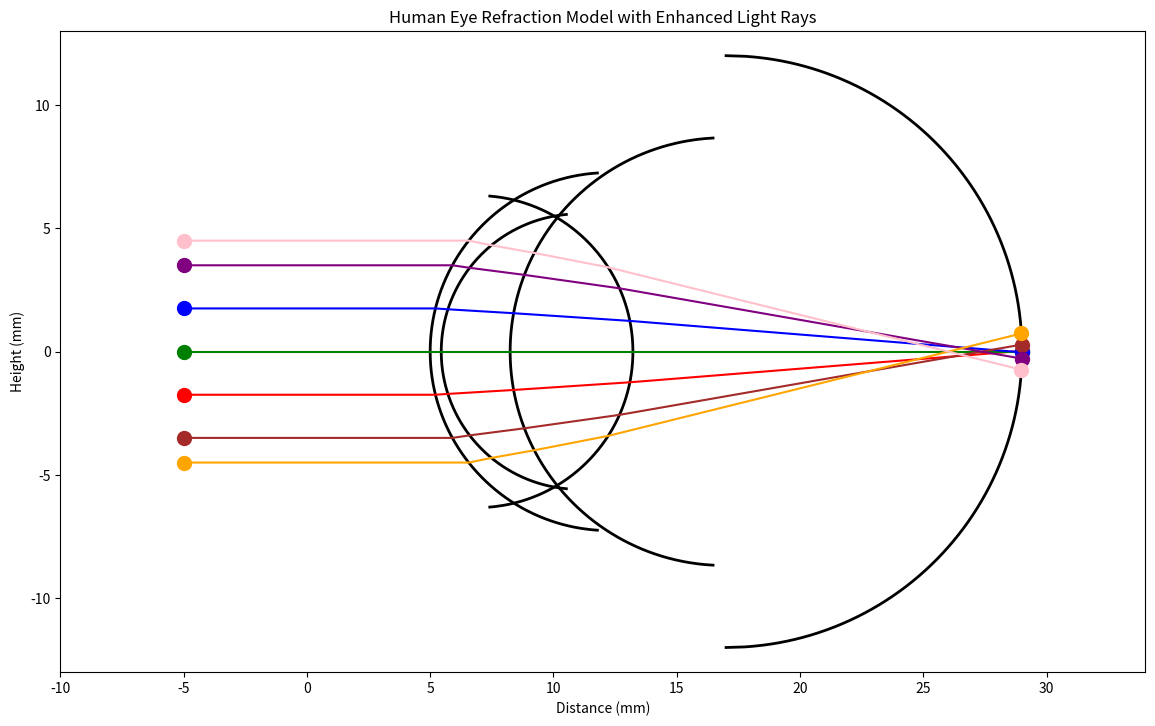

Write the Python code that produced this figure.
# Import the necessary libraries
import numpy as np
import matplotlib.pyplot as plt
from scipy import optimize

# Snell's Law: n1 * sin(theta1) = n2 * sin(theta2)
# Refracts a ray from medium 1 to medium 2 towards the normal if n2 > n1
# Returns the angle theta2 after refraction
def snell(n1, n2, theta1):
    sin_theta2 = (n1 * np.sin(theta1))/ n2
    # Ensure the value is within the valid domain of sine
    sin_theta2 = np.clip(sin_theta2, -1, 1)
    return np.arcsin(sin_theta2)


# Equation of a circle: x^2 + y^2 = r^2
# Returns the surface of a circle with radius r and offset to shift in the x-direction
# If the y-coordinate is outside the circle, return NaN
# Adding r to the surface ensures the circle is centered at (r, 0)
def create_surface(r, offset=0.0):  # Used to create the surfaces of the cornea and lens
    def surface(y):
        if abs(y) > r:
            return np.nan
        return -np.sqrt(r ** 2 - y ** 2) + r + offset

    return surface


# Equation of a circle: x^2 + y^2 = r^2
# Returns the surface of a circle with radius r and offset to shift in the x-direction
# If the y-coordinate is outside the circle, return NaN
# Adding r to the surface ensures the circle is centered at (r, 0)
def create_surface_inv(r, offset=0.0):  # Used to create the surfaces of the cornea and lens
    def surface(y):
        if abs(y) > r:
            return np.nan
        return np.sqrt(r ** 2 - y ** 2) + r - offset

    return surface


# Equation of the derivative of a circle: dy/dx = y / sqrt(r^2 - y^2)
# Returns the derivative or slope of the surface of a circle with radius r
# If the y-coordinate is outside the circle, return NaN
# Adding 1e-10 to the denominator ensures when y = r, the derivative is not infinite (divide by zero)
def create_derivative(r):
    def derivative(y):
        if abs(y) > r:
            return np.nan
        return y / np.sqrt(r ** 2 - y ** 2 + 1e-10)

    return derivative


# Equation of the derivative of a circle: dy/dx = y / sqrt(r^2 - y^2)
# Returns the derivative or slope of the surface of a circle with radius r
# If the y-coordinate is outside the circle, return NaN
# Adding 1e-10 to the denominator ensures when y = r, the derivative is not infinite (divide by zero)
def create_derivative_inv(r):
    def derivative(y):
        if abs(y) > r:
            return np.nan
        return -y / np.sqrt(r ** 2 - y ** 2 + 1e-10)

    return derivative

# Refracts a ray from (x0, y0) with angle theta through a surface defined by the function surface(y)
# The surface is defined by the function surface(y) and its derivative derivative(y)
# The ray is refracted from medium n1 to medium n2
# Returns the new position (x, y) and angle theta after refraction
def refract_ray(x0, y0, theta, n1, n2, surface, derivative):
    # Define the function whose root we want to find
    def func(y):
        x_surface = surface(y)
        if np.isnan(x_surface):
            return np.nan
        return y0 + (x_surface - x0) * np.tan(theta) - y  # Difference between ray y and surface y

    # Initial guess for y is current y0
    y_guess = y0

    # Use a root-finding method to find the intersection y
    try:
        y_intersect = optimize.newton(func, y_guess)
    except (RuntimeError, ValueError):
        # If the solver fails, return current position and angle
        return x0, y0, theta

    # Now compute x_intersect
    x_intersect = surface(y_intersect)

    # Calculate the normal angle at the point of intersection
    normal_angle = np.arctan(derivative(y_intersect))

    # Calculate the incident angle
    theta1 = theta - normal_angle

    # Calculate the refracted angle using Snell's Law
    theta2 = snell(n1, n2, theta1)
    if np.isnan(theta2):
        return x_intersect, y_intersect, theta

    # Update the ray angle
    theta_new = theta2 + normal_angle
    return x_intersect, y_intersect, theta_new



# Traces a ray from the object at position x,y through all surfaces
# Returns the path of the ray as a list of (x, y) coordinates
# If the ray does not intersect with a surface, return the path up to that point
def trace_ray(start_x, start_y, surfaces, derivatives, n_indices):
    x, y, theta = start_x, start_y, 0
    path = [(x, y)]
    for i, (surface, derivative) in enumerate(zip(surfaces, derivatives)):
        x, y, theta = refract_ray(x, y, theta, n_indices[i], n_indices[i + 1], surface, derivative)
        if np.isnan(x) or np.isnan(y):
            break
        path.append((x, y))
    return path



# Creates the eye model with the surfaces, derivatives, refractive indices, eye length, and eye radius
# Returns the surfaces, derivatives, refractive indices, eye length, and eye radius
def create_eye_model():
    # Updated parameters for the eye
    cornea_front_radius = 7.259
    cornea_back_radius = 5.585
    lens_front_radius = 8.672
    lens_back_radius = 6.328
    cornea_thickness = 0.449
    cornea_to_lens = 2.794
    eye_length = 24.0
    eye_radius = 12.0

    cornea_front = create_surface(cornea_front_radius, 5)
    cornea_back = create_surface(cornea_back_radius, cornea_thickness + 5)
    lens_front = create_surface(lens_front_radius, cornea_thickness + cornea_to_lens + 5)
    lens_back = create_surface_inv(lens_back_radius, -0.566)
    retina = create_surface_inv(eye_radius, -5)

    surfaces = [cornea_front, cornea_back, lens_front, lens_back, retina]

    # Create derivatives
    derivatives = [create_derivative_inv(cornea_front_radius),
                   create_derivative_inv(cornea_back_radius),
                   create_derivative_inv(lens_front_radius),
                   create_derivative(lens_back_radius),
                   create_derivative(eye_radius)]

    # Refractive indices for different parts of the eye
    n_indices = [1.0, 1.376, 1.336, 1.406, 1.337, 1.0] # Air, Cornea, Aqueous humor, Lens, Vitreous humor, Retina
    return surfaces, derivatives, n_indices, eye_length, eye_radius


# Plots the eye model with the surfaces
def plot_eye_model(surfaces, eye_length, eye_radius):
    y = np.linspace(-eye_radius, eye_radius, 1000)  # 1000 points between -eye_radius and eye_radius
    plt.figure(figsize=(14, 10))

    # Plot the internal eye surfaces
    for surface in surfaces:
        surface_points = np.array([surface(yi) for yi in y])  # Calculate the x-coordinates
        plt.plot(surface_points, y, 'k', linewidth=2)  # Plot the surface in black

    plt.gca().set_aspect('equal', adjustable='box')  # Set the aspect ratio of the plot to be equal to keep it circular
    plt.xlim(-10, eye_length + 10)
    plt.ylim(-eye_radius - 1, eye_radius + 1)
    plt.title("Human Eye Refraction Model with Enhanced Light Rays")
    plt.xlabel("Distance (mm)")
    plt.ylabel("Height (mm)")

# Plot colored dots (object) at different y-positions
def plot_colored_dots(x_position):
    colors = ['red', 'green', 'blue', 'brown', 'purple', 'orange', 'pink']
    y_positions = [-1.75, 0, 1.75, -3.5, 3.5, -4.5, 4.5]
    for color, y in zip(colors, y_positions):
        plt.plot(x_position, y, 'o', color=color, markersize=10)


# Main function to create the eye model and trace rays
def main():
    surfaces, derivatives, n_indices, eye_length, eye_radius = create_eye_model()
    plot_eye_model(surfaces, eye_length, eye_radius)

    # Plot colored dots (object)
    dots_x_position = -5
    plot_colored_dots(dots_x_position)

    # Plot the black line for the pupil
    #black_line_x = 7
    #plt.plot([black_line_x, black_line_x], [6, 3], 'k-', linewidth=1.5)
    #plt.plot([black_line_x, black_line_x], [-6, -3], 'k-', linewidth=1.5)

    # Trace rays from colored dots through all surfaces
    colors = ['red', 'green', 'blue', 'brown', 'purple', 'orange', 'pink']
    y_positions = [-1.75, 0, 1.75, -3.5, 3.5, -4.5, 4.5]

    for color, start_y in zip(colors, y_positions):
        path = trace_ray(dots_x_position,start_y, surfaces, derivatives, n_indices)
        xs, ys = zip(*path)
        plt.plot(xs, ys, color=color, linestyle='-', linewidth=1.5)

        # Plot the point where the ray hits the retina
        plt.plot(xs[-1], ys[-1], 'o', color=color, markersize=10)
    plt.show()

# Runs when the script is executed directly (not when imported as a module).
if __name__ == "__main__":
    main()